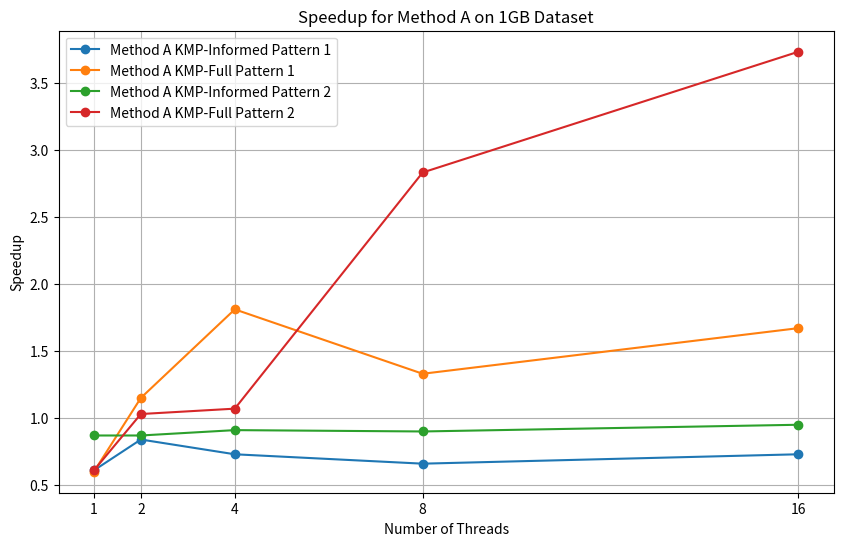
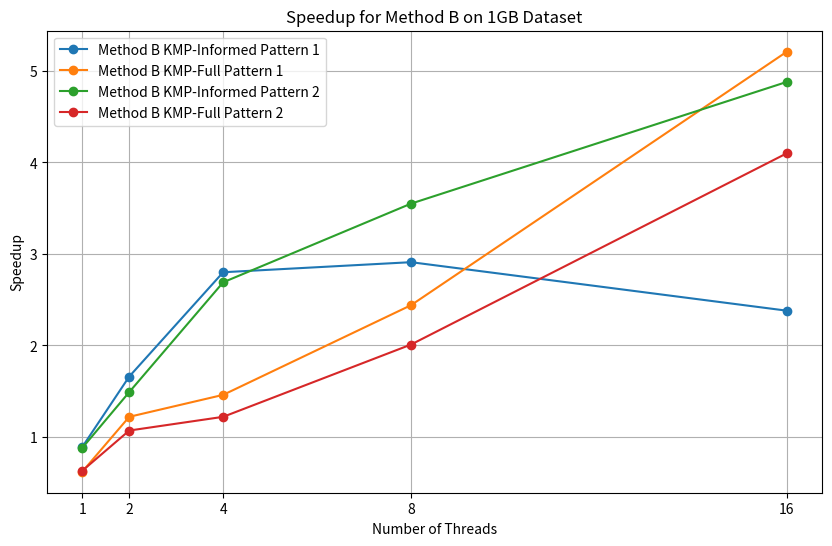

Here is the Python script that generated these plots, in order:
import matplotlib.pyplot as plt

# Thread counts
threads = [1, 2, 4, 8, 16]

speedup_a_kmp_informed_pattern1 = [0.61, 0.84, 0.73, 0.66, 0.73]  
speedup_a_kmp_full_pattern1 = [0.6, 1.15, 1.81, 1.33, 1.67] 
speedup_a_kmp_informed_pattern2 = [0.87, 0.87, 0.91, 0.90, 0.95]  
speedup_a_kmp_full_pattern2 = [0.61, 1.03, 1.07, 2.83, 3.73]       

speedup_b_kmp_informed_pattern1 = [0.89, 1.66, 2.8, 2.91, 2.38]  
speedup_b_kmp_full_pattern1 = [0.62, 1.22, 1.46, 2.44, 5.21]   
speedup_b_kmp_informed_pattern2 = [0.88, 1.49, 2.69, 3.55, 4.88]  
speedup_b_kmp_full_pattern2 = [0.63, 1.07, 1.22, 2.01, 4.1]      

# Plot for Method A
plt.figure(figsize=(10, 6))
plt.plot(threads, speedup_a_kmp_informed_pattern1, marker='o', label="Method A KMP-Informed Pattern 1")
plt.plot(threads, speedup_a_kmp_full_pattern1, marker='o', label="Method A KMP-Full Pattern 1")
plt.plot(threads, speedup_a_kmp_informed_pattern2, marker='o', label="Method A KMP-Informed Pattern 2")
plt.plot(threads, speedup_a_kmp_full_pattern2, marker='o', label="Method A KMP-Full Pattern 2")
plt.xlabel("Number of Threads")
plt.ylabel("Speedup")
plt.xticks(threads)
plt.title("Speedup for Method A on 1GB Dataset")
plt.legend()
plt.grid(True)
plt.savefig("speedup_method_a_1gb.png")
plt.show()

# Plot for Method B
plt.figure(figsize=(10, 6))
plt.plot(threads, speedup_b_kmp_informed_pattern1, marker='o', label="Method B KMP-Informed Pattern 1")
plt.plot(threads, speedup_b_kmp_full_pattern1, marker='o', label="Method B KMP-Full Pattern 1")
plt.plot(threads, speedup_b_kmp_informed_pattern2, marker='o', label="Method B KMP-Informed Pattern 2")
plt.plot(threads, speedup_b_kmp_full_pattern2, marker='o', label="Method B KMP-Full Pattern 2")
plt.xlabel("Number of Threads")
plt.ylabel("Speedup")
plt.xticks(threads)
plt.title("Speedup for Method B on 1GB Dataset")
plt.legend()
plt.grid(True)
plt.savefig("speedup_method_b_1gb.png")
plt.show()